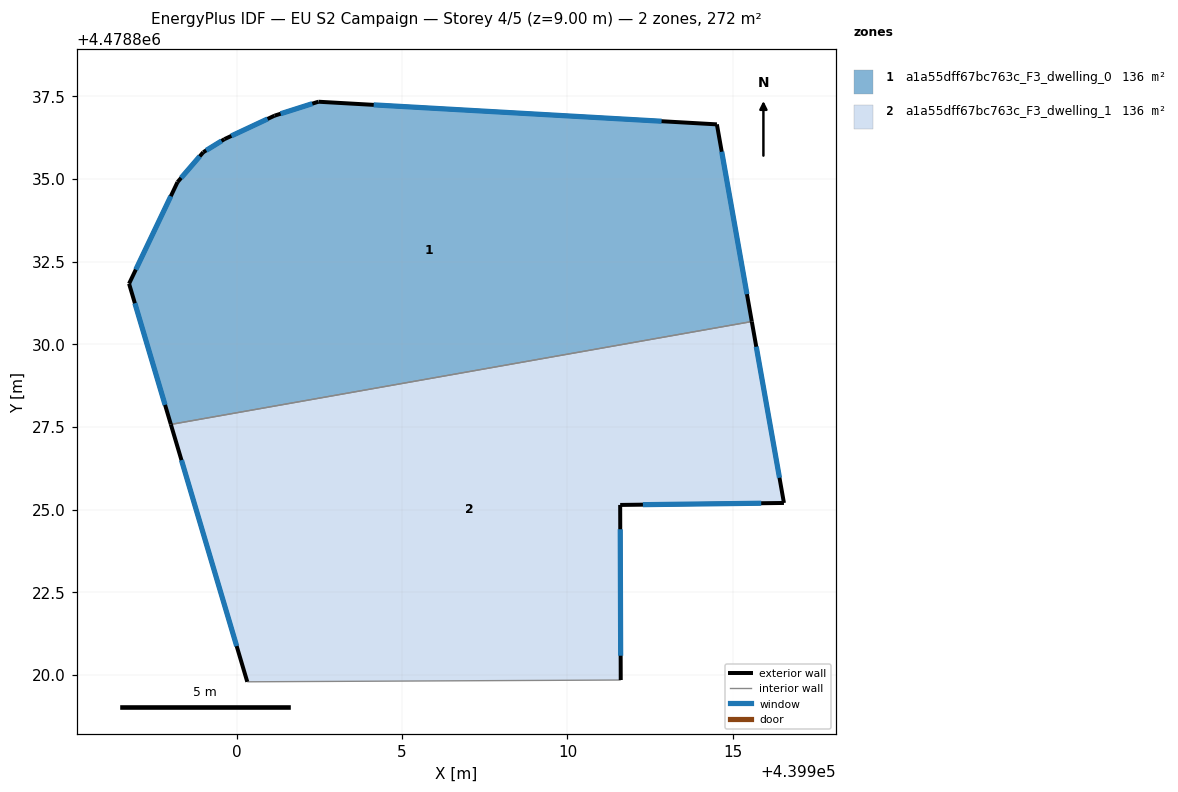
=== STOREY PLAN SPEC (per zone: floor XY polygon, exterior-wall plan segments, windows/doors) ===
zone 1: a1a55dff67bc763c_F3_dwelling_0  (136.1 m²)
  floor: (439915.58, 4478830.69) (439914.52, 4478836.66) (439902.47, 4478837.34) (439901.14, 4478836.92) (439899.63, 4478836.21) (439898.99, 4478835.81) (439898.21, 4478834.91) (439896.74, 4478831.84) (439898.01, 4478827.58)
  exterior wall: (439899.63, 4478836.21) – (439901.14, 4478836.92)  [1.7 m]
    window: (439899.84, 4478836.31) – (439900.93, 4478836.82)  [2.6 m²]
  exterior wall: (439901.14, 4478836.92) – (439902.47, 4478837.34)  [1.4 m]
    window: (439901.33, 4478836.98) – (439902.28, 4478837.28)  [2.2 m²]
  exterior wall: (439902.47, 4478837.34) – (439914.52, 4478836.66)  [12.1 m]
    window: (439904.14, 4478837.24) – (439912.85, 4478836.75)  [18.9 m²]
  exterior wall: (439914.52, 4478836.66) – (439915.58, 4478830.69)  [6.1 m]
    window: (439914.67, 4478835.83) – (439915.43, 4478831.52)  [9.5 m²]
  exterior wall: (439898.01, 4478827.58) – (439896.74, 4478831.84)  [4.4 m]
    window: (439897.83, 4478828.17) – (439896.92, 4478831.25)  [7.0 m²]
  exterior wall: (439896.74, 4478831.84) – (439898.21, 4478834.91)  [3.4 m]
    window: (439896.95, 4478832.26) – (439898.00, 4478834.48)  [5.3 m²]
  exterior wall: (439898.21, 4478834.91) – (439898.99, 4478835.81)  [1.2 m]
    window: (439898.32, 4478835.04) – (439898.88, 4478835.69)  [1.9 m²]
  exterior wall: (439898.99, 4478835.81) – (439899.63, 4478836.21)  [0.8 m]
    window: (439899.08, 4478835.87) – (439899.54, 4478836.15)  [1.2 m²]
  interior walls: 1
zone 2: a1a55dff67bc763c_F3_dwelling_1  (136.1 m²)
  floor: (439911.61, 4478819.85) (439911.59, 4478825.14) (439916.55, 4478825.21) (439915.58, 4478830.69) (439898.01, 4478827.58) (439900.32, 4478819.80)
  exterior wall: (439900.32, 4478819.80) – (439898.01, 4478827.58)  [8.1 m]
    window: (439900.00, 4478820.88) – (439898.33, 4478826.50)  [12.7 m²]
  exterior wall: (439915.58, 4478830.69) – (439916.55, 4478825.21)  [5.6 m]
    window: (439915.71, 4478829.93) – (439916.41, 4478825.97)  [8.7 m²]
  exterior wall: (439916.55, 4478825.21) – (439911.59, 4478825.14)  [5.0 m]
    window: (439915.86, 4478825.20) – (439912.28, 4478825.15)  [7.8 m²]
  exterior wall: (439911.59, 4478825.14) – (439911.61, 4478819.85)  [5.3 m]
    window: (439911.60, 4478824.41) – (439911.61, 4478820.58)  [8.3 m²]
  interior walls: 2

=== DERIVED (storey summary) ===
Building: EU S2 Campaign
Storey: 4 of 5  (floor level z = 9.00 m)
Storey gross floor area: 272.3 m²
Zones on this storey: 2
  - a1a55dff67bc763c_F3_dwelling_0: floor 136.1 m²; exterior wall 31.0 m (92.9 m²); 8 window(s) 48.5 m²; WWR 52.2%
  - a1a55dff67bc763c_F3_dwelling_1: floor 136.1 m²; exterior wall 23.9 m (71.8 m²); 4 window(s) 37.5 m²; WWR 52.2%
Zone adjacency (shared interzone walls):
  - a1a55dff67bc763c_F3_dwelling_0 ↔ a1a55dff67bc763c_F3_dwelling_1